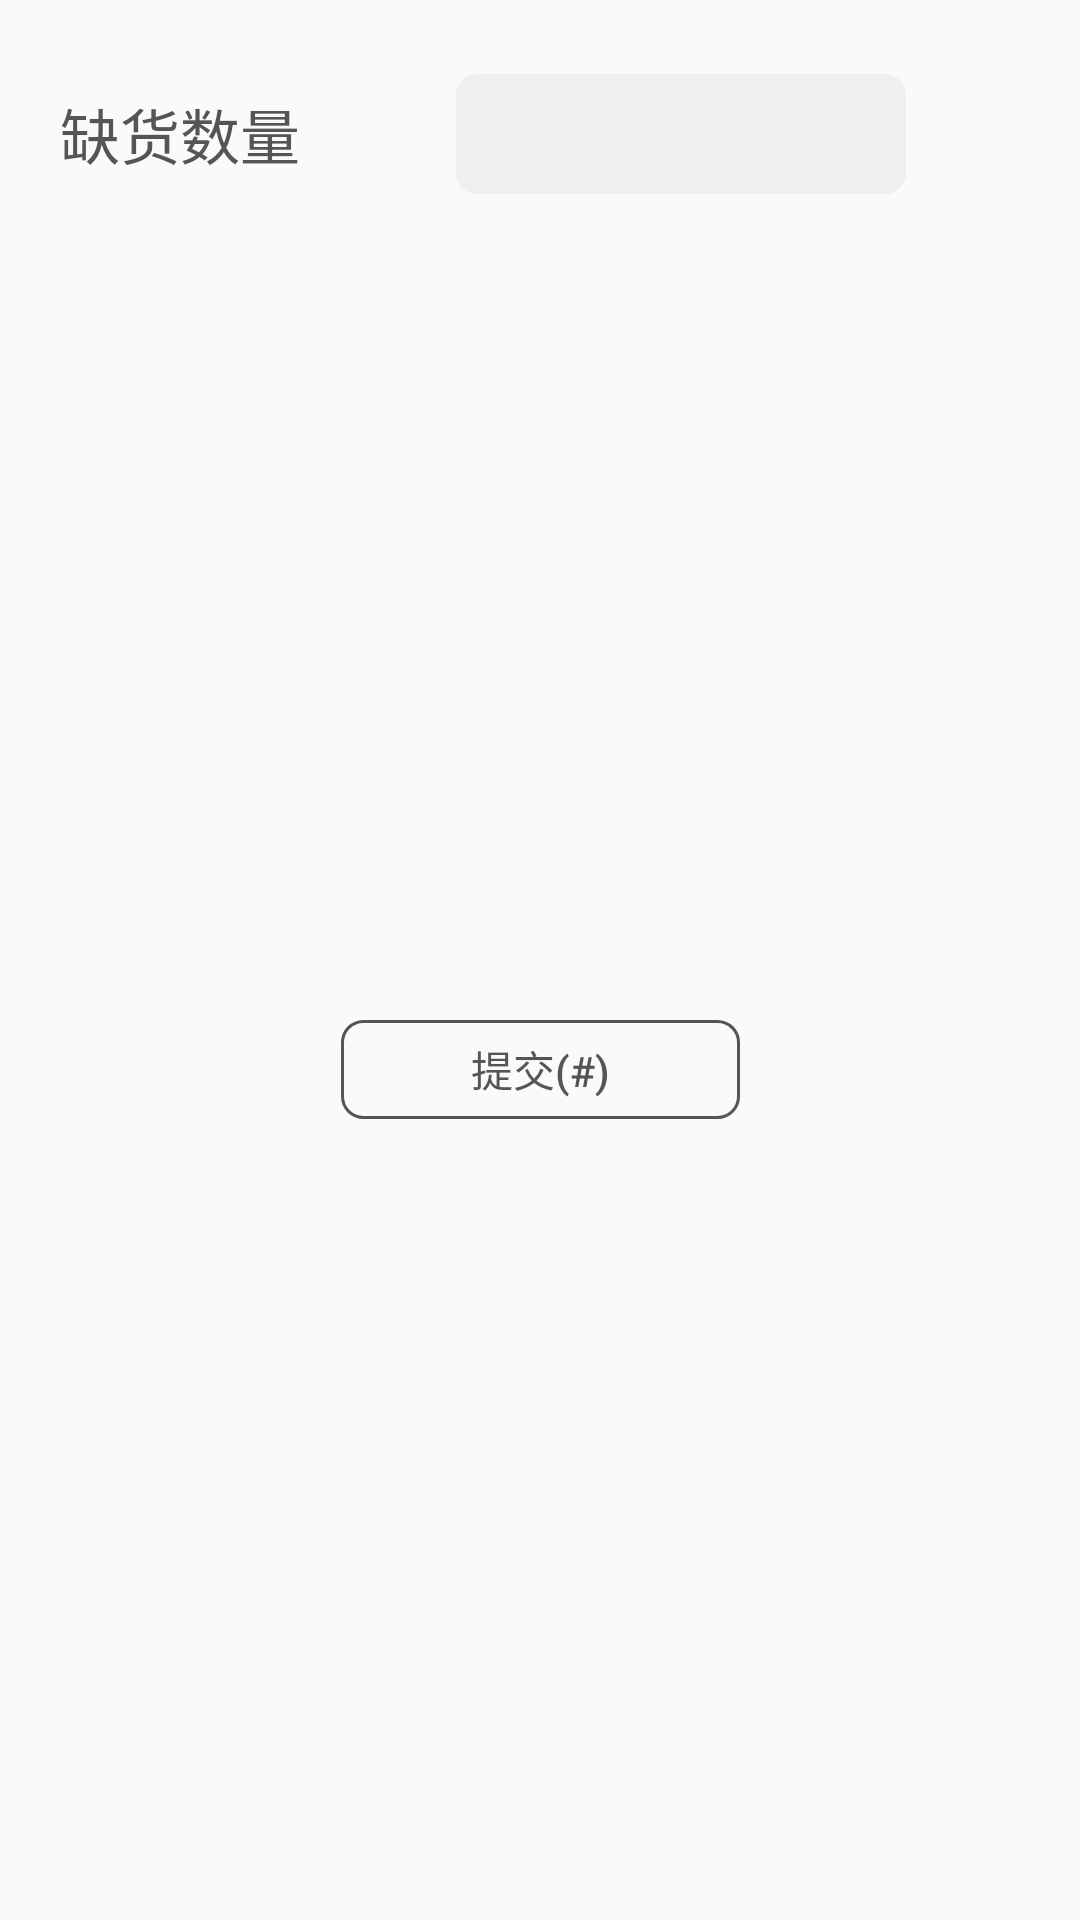

Reconstruct the res/layout file that produces this screen, plus the resources it refers to.
<!-- AndroidManifest.xml: application theme Theme.AppCompat.Light.NoActionBar -->
<!-- res/layout/dialog_restock.xml -->
<?xml version="1.0" encoding="utf-8"?>
<layout xmlns:app="http://schemas.android.com/apk/res-auto"
        xmlns:tools="http://schemas.android.com/tools"
        xmlns:android="http://schemas.android.com/apk/res/android">

    <data>

    </data>

    <androidx.constraintlayout.widget.ConstraintLayout
            android:layout_width="280dp"
            android:layout_height="155dp">

        <TextView
                android:text="@string/quantity_to_restock"
                android:id="@+id/quantityLabel"
                app:layout_constraintStart_toStartOf="parent"
                android:layout_marginStart="20dp"
                style="@style/dialog_title_textview_style"
                android:layout_marginTop="30dp"
                app:layout_constraintTop_toBottomOf="@+id/errorMessageTextView"/>

        <EditText
                android:layout_width="150dp"
                android:layout_height="40dp"
                android:inputType="number"
                android:id="@+id/quantityEditText"
                style="@style/input_and_scan_edit_text_style"
                android:paddingStart="13dp"
                android:paddingEnd="10dp"
                android:background="@drawable/dialog_edit_text_background"
                app:layout_constraintStart_toEndOf="@+id/quantityLabel"
                android:layout_marginStart="14dp"
                app:layout_constraintTop_toTopOf="@+id/quantityLabel"
                app:layout_constraintBottom_toBottomOf="@+id/quantityLabel"
                app:layout_constraintEnd_toEndOf="parent"
                android:layout_marginEnd="20dp"
                />

        <Button
                android:text="@string/submit"
                android:layout_width="133dp"
                android:layout_height="33dp"
                android:id="@+id/submitButton"
                android:background="@drawable/blue_gradient_button_background"
                app:layout_constraintEnd_toEndOf="parent"
                app:layout_constraintStart_toStartOf="parent"
                app:layout_constraintBottom_toBottomOf="parent"
                android:textColor="@drawable/blue_gradient_button_text_color"
                android:layout_marginTop="8dp"
                app:layout_constraintTop_toBottomOf="@+id/quantityEditText">
        </Button>

        <TextView
                android:layout_width="wrap_content"
                android:layout_height="wrap_content"
                android:id="@+id/errorMessageTextView"
                app:layout_constraintStart_toStartOf="parent"
                app:layout_constraintEnd_toEndOf="parent"
                app:layout_constraintTop_toTopOf="parent"
                android:layout_marginTop="8dp"
                android:textColor="#E01313"
                android:text="@string/quantity_error_message"
                android:visibility="gone"/>
    </androidx.constraintlayout.widget.ConstraintLayout>
</layout>
<!-- resources referenced by this layout -->
<resources>
  <!-- drawable blue_gradient_button_text_color (drawable) -->
  <?xml version="1.0" encoding="utf-8"?>
  <selector xmlns:android="http://schemas.android.com/apk/res/android">
      <item android:color="@color/white_text_color"
            android:state_pressed="true" />
      <item android:color="@color/white_text_color"
            android:state_focused="true" />
      <item android:color="@color/black_text_color" />
  </selector>
  <!-- drawable dialog_edit_text_background (drawable) -->
  <?xml version="1.0" encoding="utf-8"?>
  <shape xmlns:android="http://schemas.android.com/apk/res/android">
      <solid android:color="#f0eeef" />
      <corners android:topLeftRadius="7dp" android:topRightRadius="7dp" android:bottomLeftRadius="7dp" android:bottomRightRadius="7dp" />
  </shape>
  <string name="quantity_error_message">数量有误，请重新输入</string>
  <string name="quantity_to_restock">缺货数量</string>
  <string name="submit">提交(#)</string>
  <style name="dialog_title_textview_style">
          <item name="android:layout_width">wrap_content</item>
          <item name="android:layout_height">wrap_content</item>
          <item name="android:textColor">@color/dark_grey_text_color</item>
          <item name="android:textSize">20sp</item>
          <item name="android:layout_marginTop">31dp</item>
      </style>
  <style name="input_and_scan_edit_text_style">
          <item name="android:layout_height">33dp</item>
          <item name="android:ems">10</item>
          <item name="android:inputType">number</item>
          <item name="android:background">@drawable/edit_text_background</item>
          <item name="android:shadowDx">0</item>
          <item name="android:shadowDy">0</item>
          <item name="android:shadowColor">@color/edit_text_shadow_color</item>
          <item name="android:shadowRadius">90</item>
          <item name="android:singleLine">true</item>
          <item name="android:textSize">17sp</item>
          <item name="android:textColor">@color/dark_grey_text_color</item>
          <item name="android:paddingStart">13dp</item>
          <item name="android:paddingEnd">52dp</item>
          <item name="android:imeOptions">actionDone</item>
          <item name="android:textColorHint">#77000000</item>
  
      </style>
  <color name="button_shadow_color">#663d7ae0</color>
  <color name="white_text_color">#FFFFFF</color>
  <color name="black_text_color">#555555</color>
  <color name="dark_grey_text_color">#555555</color>
  <!-- drawable edit_text_background (drawable) -->
  <?xml version="1.0" encoding="utf-8"?>
  <shape xmlns:android="http://schemas.android.com/apk/res/android"
         android:shape="rectangle">
      <solid android:color="#ffffff" />
      <corners android:topLeftRadius="7dp" android:topRightRadius="7dp" android:bottomLeftRadius="7dp" android:bottomRightRadius="7dp" />
  
  </shape>
  <color name="edit_text_shadow_color">#14091321</color>
</resources>
